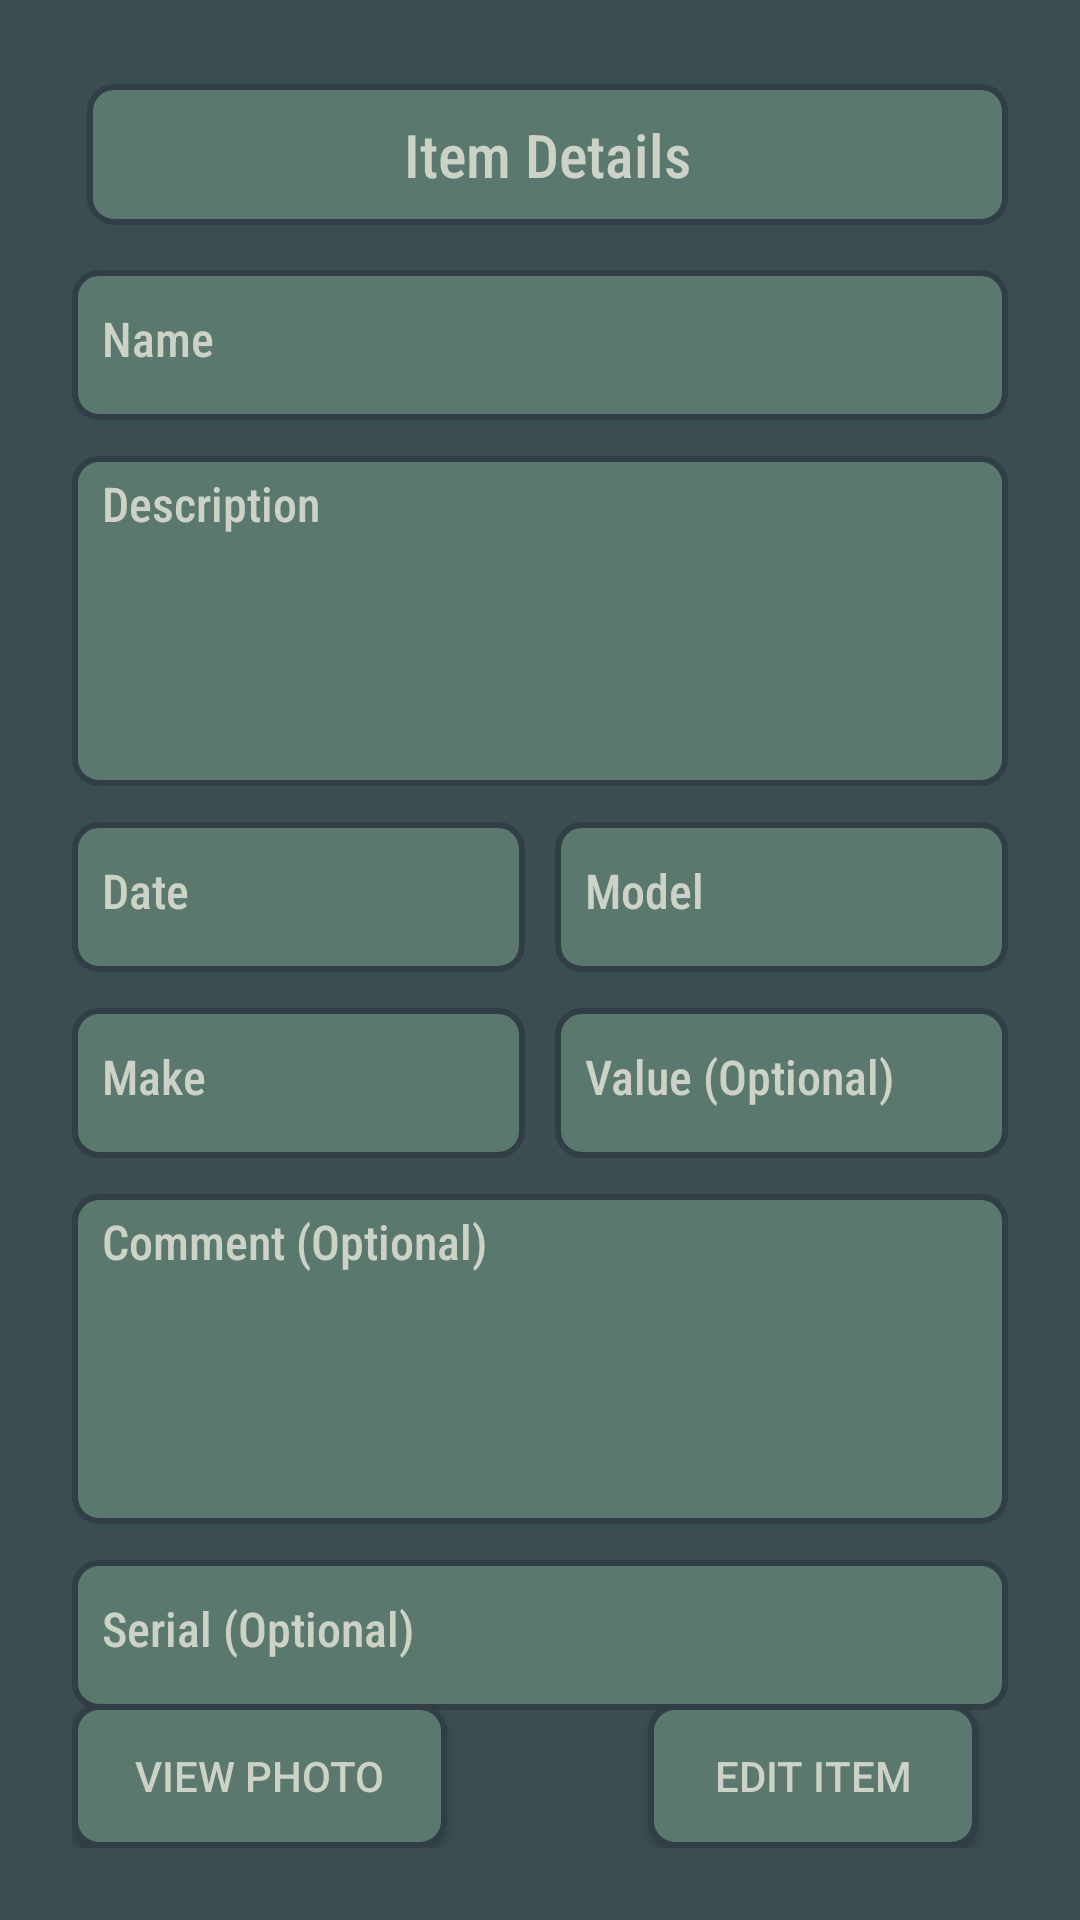

Reconstruct the res/layout file that produces this screen, plus the resources it refers to.
<!-- AndroidManifest.xml: application theme Theme.LetsGoGolfing -->
<!-- res/layout/view_details.xml -->
<?xml version="1.0" encoding="utf-8"?>
<androidx.constraintlayout.widget.ConstraintLayout xmlns:android="http://schemas.android.com/apk/res/android"
    xmlns:app="http://schemas.android.com/apk/res-auto"
    xmlns:tools="http://schemas.android.com/tools"
    android:layout_width="match_parent"
    android:layout_height="match_parent"
    android:background="@color/Outer_Space"
    android:padding="24dp">


    <TextView
        android:id="@+id/header_title"
        android:layout_width="307dp"
        android:layout_height="47dp"
        android:layout_marginTop="4dp"
        android:background="@drawable/rounded_edittext"
        android:gravity="center"
        android:textColorHint="@color/Ash_Gray"
        android:textColor="@color/Ash_Gray"
        android:fontFamily="sans-serif-condensed-medium"
        android:textSize="20sp"
        android:text="Item Details"
        app:layout_constraintEnd_toEndOf="parent"
        app:layout_constraintHorizontal_bias="0.988"
        app:layout_constraintStart_toStartOf="parent"
        app:layout_constraintTop_toTopOf="parent" />


    <ImageButton
        android:id="@+id/back_button"
        android:layout_width="47dp"
        android:layout_height="47dp"
        android:layout_marginEnd="15dp"
        android:background="@drawable/rounded_edittext"
        android:src="@drawable/ic_home_black_24dp"
        app:layout_constraintBottom_toBottomOf="@+id/header_title"
        app:layout_constraintEnd_toStartOf="@+id/header_title"
        app:layout_constraintHorizontal_bias="0.06"
        app:layout_constraintStart_toStartOf="parent"
        app:layout_constraintTop_toTopOf="@+id/header_title"
        app:layout_constraintVertical_bias="0.0" />

    <TextView
        android:id="@+id/name_view_text"
        android:layout_width="0dp"
        android:layout_height="50dp"
        android:layout_marginTop="15dp"
        android:background="@drawable/rounded_edittext"
        android:hint="Name"
        android:inputType="text"
        android:textColorHint="@color/Ash_Gray"
        android:textColor="@color/Ash_Gray"
        android:fontFamily="sans-serif-condensed-medium"
        android:paddingStart="10dp"
        android:paddingTop="12dp"
        android:paddingEnd="16dp"
        android:textSize="16sp"
        app:layout_constraintEnd_toEndOf="parent"
        app:layout_constraintStart_toStartOf="parent"
        app:layout_constraintTop_toBottomOf="@+id/header_title" />


    <TextView
        android:id="@+id/description_view_text"
        android:layout_width="0dp"
        android:layout_height="110dp"
        android:layout_marginTop="12dp"
        android:background="@drawable/rounded_edittext"
        android:hint="Description"
        android:inputType="textMultiLine"
        android:scrollbars="vertical"
        android:paddingStart="10dp"
        android:textColorHint="@color/Ash_Gray"
        android:textColor="@color/Ash_Gray"
        android:fontFamily="sans-serif-condensed-medium"
        android:paddingTop="5dp"
        android:paddingEnd="16dp"
        android:textSize="16sp"
        app:layout_constraintEnd_toEndOf="parent"
        app:layout_constraintStart_toStartOf="parent"
        app:layout_constraintTop_toBottomOf="@+id/name_view_text"
        tools:ignore="TextViewEdits" />


    

    <TextView
        android:id="@+id/date_view_text"
        android:layout_width="0dp"
        android:layout_height="50dp"
        android:layout_marginTop="12dp"
        android:layout_marginEnd="5dp"
        android:background="@drawable/rounded_edittext"
        android:hint="Date"
        android:inputType="date"
        android:textColorHint="@color/Ash_Gray"
        android:textColor="@color/Ash_Gray"
        android:fontFamily="sans-serif-condensed-medium"
        android:paddingStart="10dp"
        android:paddingTop="12dp"
        android:paddingEnd="10dp"
        android:textSize="16sp"
        app:layout_constraintEnd_toStartOf="@+id/model_view_text"
        app:layout_constraintStart_toStartOf="parent"
        app:layout_constraintTop_toBottomOf="@+id/description_view_text" />

    
    <TextView
        android:id="@+id/model_view_text"
        android:layout_width="0dp"
        android:layout_height="50dp"
        android:layout_marginStart="5dp"
        android:layout_marginTop="12dp"
        android:background="@drawable/rounded_edittext"
        android:hint="Model"
        android:inputType="text"
        android:textColorHint="@color/Ash_Gray"
        android:textColor="@color/Ash_Gray"
        android:fontFamily="sans-serif-condensed-medium"
        android:paddingStart="10dp"
        android:paddingTop="12dp"
        android:paddingEnd="16dp"
        android:textSize="16sp"
        app:layout_constraintEnd_toEndOf="parent"
        app:layout_constraintStart_toEndOf="@+id/date_view_text"
        app:layout_constraintTop_toBottomOf="@+id/description_view_text" />

    <TextView
        android:id="@+id/make_view_text"
        android:layout_width="0dp"
        android:layout_height="50dp"
        android:layout_marginTop="12dp"
        android:layout_marginEnd="5dp"
        android:background="@drawable/rounded_edittext"
        android:hint="Make"
        android:inputType="text"
        android:textColorHint="@color/Ash_Gray"
        android:textColor="@color/Ash_Gray"
        android:fontFamily="sans-serif-condensed-medium"
        android:paddingStart="10dp"
        android:paddingTop="12dp"
        android:paddingEnd="10dp"
        android:textSize="16sp"
        app:layout_constraintEnd_toStartOf="@+id/value_view_text"
        app:layout_constraintStart_toStartOf="parent"
        app:layout_constraintTop_toBottomOf="@+id/date_view_text" />


    <TextView
        android:id="@+id/value_view_text"
        android:layout_width="0dp"
        android:layout_height="50dp"
        android:layout_marginStart="5dp"
        android:layout_marginTop="12dp"
        android:background="@drawable/rounded_edittext"
        android:hint="Value (Optional)"
        android:inputType="numberDecimal"
        android:paddingStart="10dp"
        android:textColorHint="@color/Ash_Gray"
        android:textColor="@color/Ash_Gray"
        android:fontFamily="sans-serif-condensed-medium"
        android:paddingTop="12dp"
        android:paddingEnd="10dp"
        android:textSize="16sp"
        app:layout_constraintEnd_toEndOf="parent"
        app:layout_constraintStart_toEndOf="@+id/make_view_text"
        app:layout_constraintTop_toBottomOf="@+id/model_view_text" />


    
    <TextView
        android:id="@+id/comment_view_text"
        android:layout_width="0dp"
        android:layout_height="110dp"
        android:layout_marginTop="12dp"
        android:textColorHint="@color/Ash_Gray"
        android:textColor="@color/Ash_Gray"
        android:fontFamily="sans-serif-condensed-medium"
        android:background="@drawable/rounded_edittext"
        android:hint="Comment (Optional)"
        android:inputType="textMultiLine"
        android:scrollbars="vertical"
        android:paddingStart="10dp"

        android:paddingEnd="16dp"
        android:paddingTop="5dp"
        android:textSize="16sp"
        app:layout_constraintEnd_toEndOf="parent"
        app:layout_constraintStart_toStartOf="parent"
        app:layout_constraintTop_toBottomOf="@+id/make_view_text" />


    
    <TextView
        android:id="@+id/serial_view_text"
        android:layout_width="0dp"
        android:layout_height="50dp"
        android:layout_marginTop="12dp"
        android:background="@drawable/rounded_edittext"
        android:hint="Serial (Optional)"
        android:inputType="number"
        android:paddingStart="10dp"
        android:textColorHint="@color/Ash_Gray"
        android:textColor="@color/Ash_Gray"
        android:fontFamily="sans-serif-condensed-medium"
        android:paddingTop="12dp"
        android:paddingEnd="16dp"
        android:textSize="16sp"
        app:layout_constraintEnd_toEndOf="parent"
        app:layout_constraintStart_toStartOf="parent"
        app:layout_constraintTop_toBottomOf="@+id/comment_view_text" />


    


    


    <Button
        android:id="@+id/view_photo_button"
        android:layout_width="125dp"
        android:layout_height="wrap_content"
        android:text="View Photo"
        android:textColor="@color/Ash_Gray"
        android:background="@drawable/rounded_edittext"
        app:layout_constraintBottom_toBottomOf="parent"
        app:layout_constraintStart_toStartOf="parent" />

    <Button
        android:id="@+id/edit_item_button"
        android:layout_width="110dp"
        android:layout_height="wrap_content"
        android:layout_marginEnd="10dp"
        android:text="Edit Item"
        android:textColor="@color/Ash_Gray"
        android:background="@drawable/rounded_edittext"
        android:visibility="visible"
        app:layout_constraintBottom_toBottomOf="parent"
        app:layout_constraintEnd_toEndOf="parent" />

    <LinearLayout
        android:id="@+id/tags_linear_layout"
        android:layout_width="wrap_content"
        android:layout_height="wrap_content"
        android:layout_marginTop="8dp"
        android:orientation="horizontal"
        app:layout_constraintEnd_toEndOf="parent"
        app:layout_constraintStart_toStartOf="parent"
        app:layout_constraintTop_toBottomOf="@id/serial_view_text">
        
    </LinearLayout>

    

    

    
    <Button
        android:id="@+id/saveBtn"
        android:layout_width="110dp"
        android:layout_height="wrap_content"
        android:layout_marginEnd="10dp"
        android:text="Save"
        android:visibility="invisible"
        app:layout_constraintBottom_toBottomOf="parent"
        app:layout_constraintEnd_toEndOf="parent" />


</androidx.constraintlayout.widget.ConstraintLayout>
<!-- resources referenced by this layout -->
<resources>
  <color name="Ash_Gray">#ccd2c6</color>
  <color name="Outer_Space">#3a4d50</color>
  <!-- drawable ic_home_black_24dp (drawable) -->
  <vector xmlns:android="http://schemas.android.com/apk/res/android"
      android:width="24dp"
      android:height="24dp"
      android:viewportWidth="24.0"
      android:viewportHeight="24.0">
      <path
          android:fillColor="@color/Ash_Gray"
          android:pathData="M10,20v-6h4v6h5v-8h3L12,3 2,12h3v8z" />
  </vector>
  <!-- drawable rounded_edittext (drawable) -->
  <?xml version="1.0" encoding="utf-8"?>
  <shape xmlns:android="http://schemas.android.com/apk/res/android">
      <solid android:color="#5a786e"/> 
      <corners android:radius="8dp"/>
      <stroke android:width="2dp" android:color="#313e45"/> 
  </shape>
  <style name="Theme.LetsGoGolfing" parent="Theme.AppCompat.Light.DarkActionBar" />
</resources>
